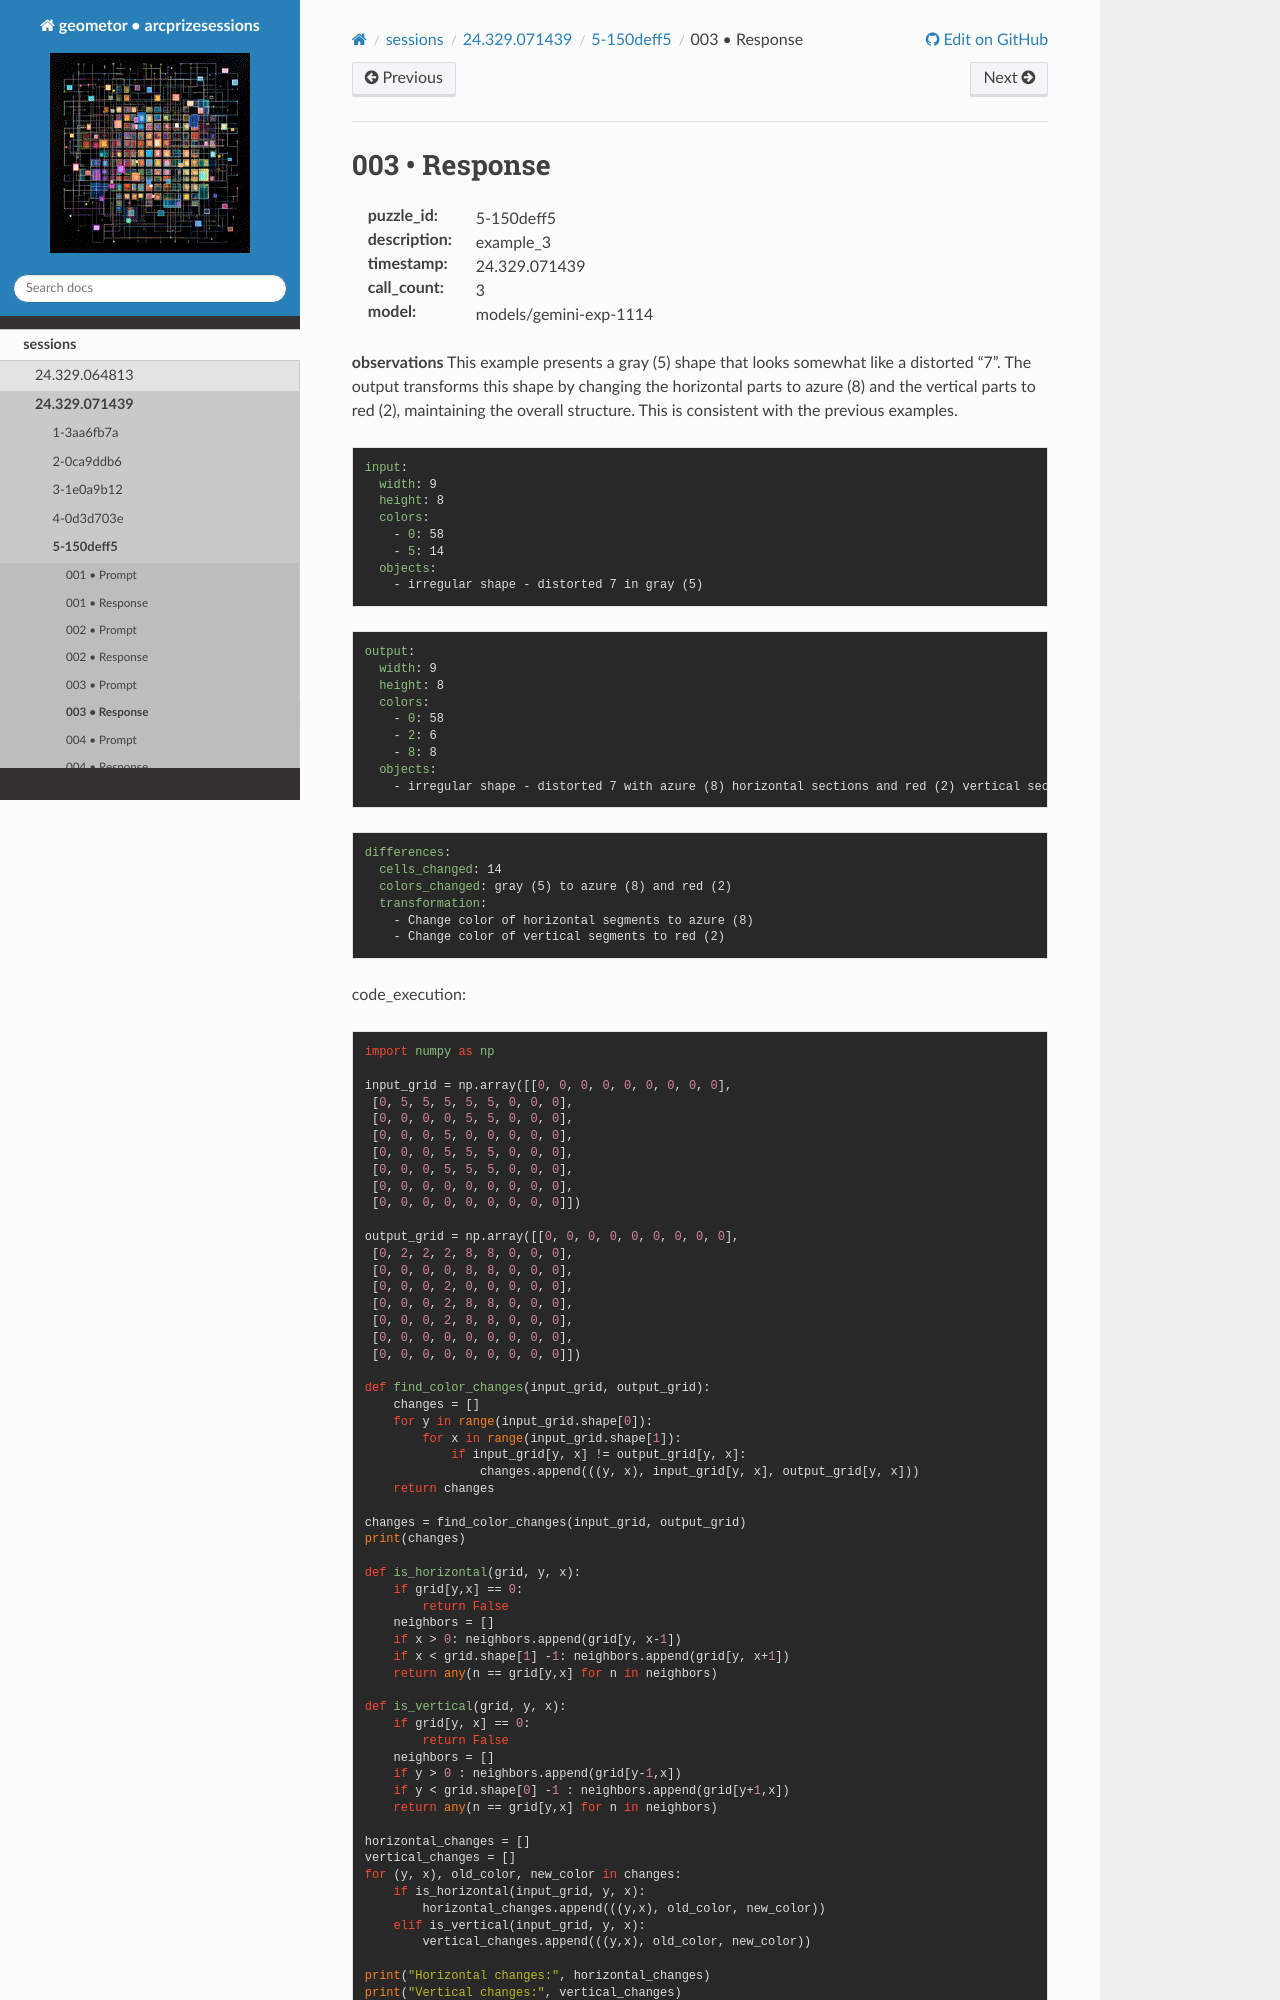

repository: geometor/arcprizesessions · page: sessions/24.329.071439/5-150deff5/003-response/index.html · generator: sphinx

003 • Response
==============

:puzzle_id: 5-150deff5
:description: example_3
:timestamp: 24.329.071439
:call_count: 3

:model: models/gemini-exp-1114






**observations**
This example presents a gray (5) shape that looks somewhat like a distorted "7". The output transforms this shape by changing the horizontal parts to azure (8) and the vertical parts to red (2), maintaining the overall structure. This is consistent with the previous examples.

.. code-block:: yaml

   input:
     width: 9
     height: 8
     colors:
       - 0: 58
       - 5: 14
     objects:
       - irregular shape - distorted 7 in gray (5)

.. code-block:: yaml

   output:
     width: 9
     height: 8
     colors:
       - 0: 58
       - 2: 6
       - 8: 8
     objects:
       - irregular shape - distorted 7 with azure (8) horizontal sections and red (2) vertical sections

.. code-block:: yaml

   differences:
     cells_changed: 14
     colors_changed: gray (5) to azure (8) and red (2)
     transformation:
       - Change color of horizontal segments to azure (8)
       - Change color of vertical segments to red (2)

code_execution:

.. code-block:: python

   import numpy as np

   input_grid = np.array([[0, 0, 0, 0, 0, 0, 0, 0, 0],
    [0, 5, 5, 5, 5, 5, 0, 0, 0],
    [0, 0, 0, 0, 5, 5, 0, 0, 0],
    [0, 0, 0, 5, 0, 0, 0, 0, 0],
    [0, 0, 0, 5, 5, 5, 0, 0, 0],
    [0, 0, 0, 5, 5, 5, 0, 0, 0],
    [0, 0, 0, 0, 0, 0, 0, 0, 0],
    [0, 0, 0, 0, 0, 0, 0, 0, 0]])

   output_grid = np.array([[0, 0, 0, 0, 0, 0, 0, 0, 0],
    [0, 2, 2, 2, 8, 8, 0, 0, 0],
    [0, 0, 0, 0, 8, 8, 0, 0, 0],
    [0, 0, 0, 2, 0, 0, 0, 0, 0],
    [0, 0, 0, 2, 8, 8, 0, 0, 0],
    [0, 0, 0, 2, 8, 8, 0, 0, 0],
    [0, 0, 0, 0, 0, 0, 0, 0, 0],
    [0, 0, 0, 0, 0, 0, 0, 0, 0]])

   def find_color_changes(input_grid, output_grid):
       changes = []
       for y in range(input_grid.shape[0]):
           for x in range(input_grid.shape[1]):
               if input_grid[y, x] != output_grid[y, x]:
                   changes.append(((y, x), input_grid[y, x], output_grid[y, x]))
       return changes

   changes = find_color_changes(input_grid, output_grid)
   print(changes)

   def is_horizontal(grid, y, x):
       if grid[y,x] == 0:
           return False
       neighbors = []
       if x > 0: neighbors.append(grid[y, x-1])
       if x < grid.shape[1] -1: neighbors.append(grid[y, x+1])
       return any(n == grid[y,x] for n in neighbors)

   def is_vertical(grid, y, x):
       if grid[y, x] == 0:
           return False
       neighbors = []
       if y > 0 : neighbors.append(grid[y-1,x])
       if y < grid.shape[0] -1 : neighbors.append(grid[y+1,x])
       return any(n == grid[y,x] for n in neighbors)

   horizontal_changes = []
   vertical_changes = []
   for (y, x), old_color, new_color in changes:
       if is_horizontal(input_grid, y, x):
           horizontal_changes.append(((y,x), old_color, new_color))
       elif is_vertical(input_grid, y, x):
           vertical_changes.append(((y,x), old_color, new_color))
